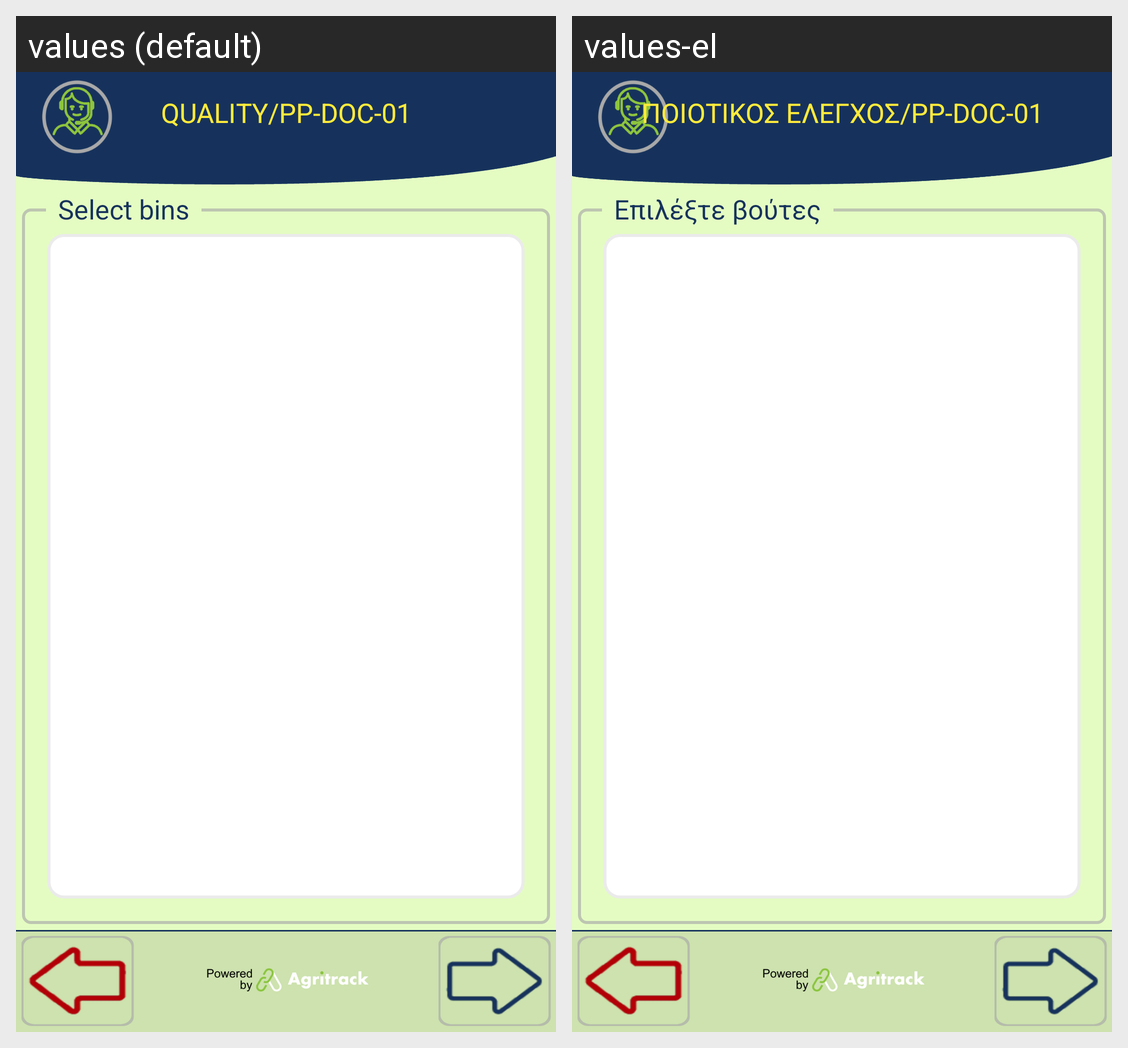

Locale-by-locale string values for the Android screen shown in this grid:
Android screen res/layout/activity_receipt_quality_temperature_profiles.xml rendered under 2 locales, left to right: values (default), values-el. Device: Nexus 5 (rendered at 1080×1920; each locale shown at half size, 540×960, under a caption strip naming it); theme FishTrack.
Strings drawn on this screen, with the default value and each locale's value (text and hints the layout hard-codes, and strings that could not be matched under every locale, appear in the picture but are not listed):

title_quality_receipt
  values: QUALITY/PP-DOC-01
  values-el: ΠΟΙΟΤΙΚΟΣ ΕΛΕΓΧΟΣ/PP-DOC-01

select_bins
  values: Select bins
  values-el: Επιλέξτε βούτες
